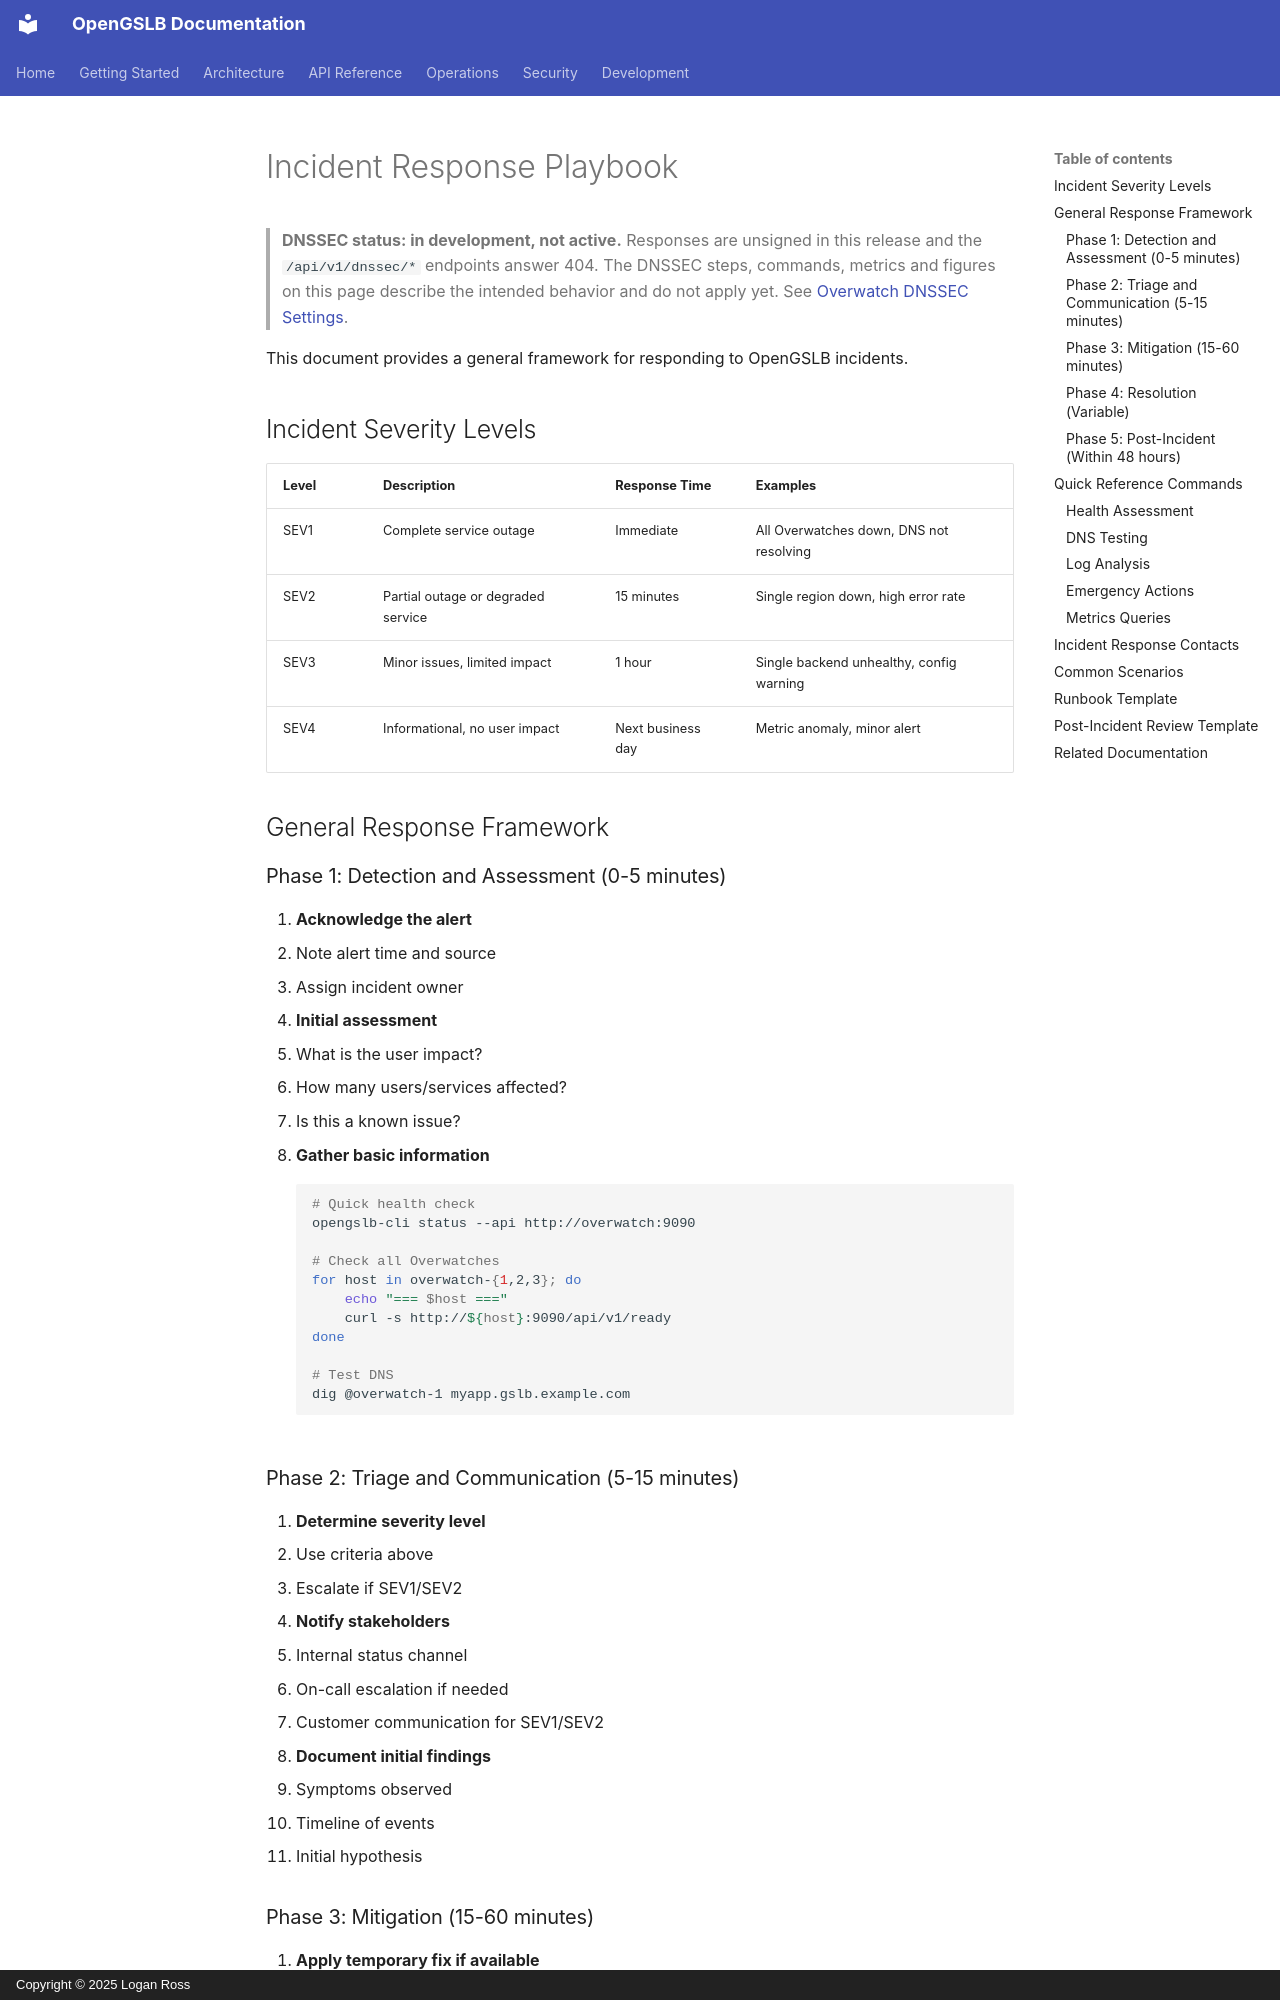

repository: LoganRossUS/OpenGSLB · page: operations/incident-response/playbook/index.html · generator: mkdocs · copyright: Copyright © 2025 Logan Ross

# Incident Response Playbook

> **DNSSEC status: in development, not active.** Responses are unsigned in this release and the `/api/v1/dnssec/*` endpoints answer 404. The DNSSEC steps, commands, metrics and figures on this page describe the intended behavior and do not apply yet. See [Overwatch DNSSEC Settings](../../configuration.md#overwatch-dnssec-settings).

This document provides a general framework for responding to OpenGSLB incidents.

## Incident Severity Levels

| Level | Description | Response Time | Examples |
|-------|-------------|---------------|----------|
| SEV1 | Complete service outage | Immediate | All Overwatches down, DNS not resolving |
| SEV2 | Partial outage or degraded service | 15 minutes | Single region down, high error rate |
| SEV3 | Minor issues, limited impact | 1 hour | Single backend unhealthy, config warning |
| SEV4 | Informational, no user impact | Next business day | Metric anomaly, minor alert |

## General Response Framework

### Phase 1: Detection and Assessment (0-5 minutes)

1. **Acknowledge the alert**
   - Note alert time and source
   - Assign incident owner

2. **Initial assessment**
   - What is the user impact?
   - How many users/services affected?
   - Is this a known issue?

3. **Gather basic information**
   ```bash
   # Quick health check
   opengslb-cli status --api http://overwatch:9090

   # Check all Overwatches
   for host in overwatch-{1,2,3}; do
       echo "=== $host ==="
       curl -s http://${host}:9090/api/v1/ready
   done

   # Test DNS
   dig @overwatch-1 myapp.gslb.example.com
   ```
